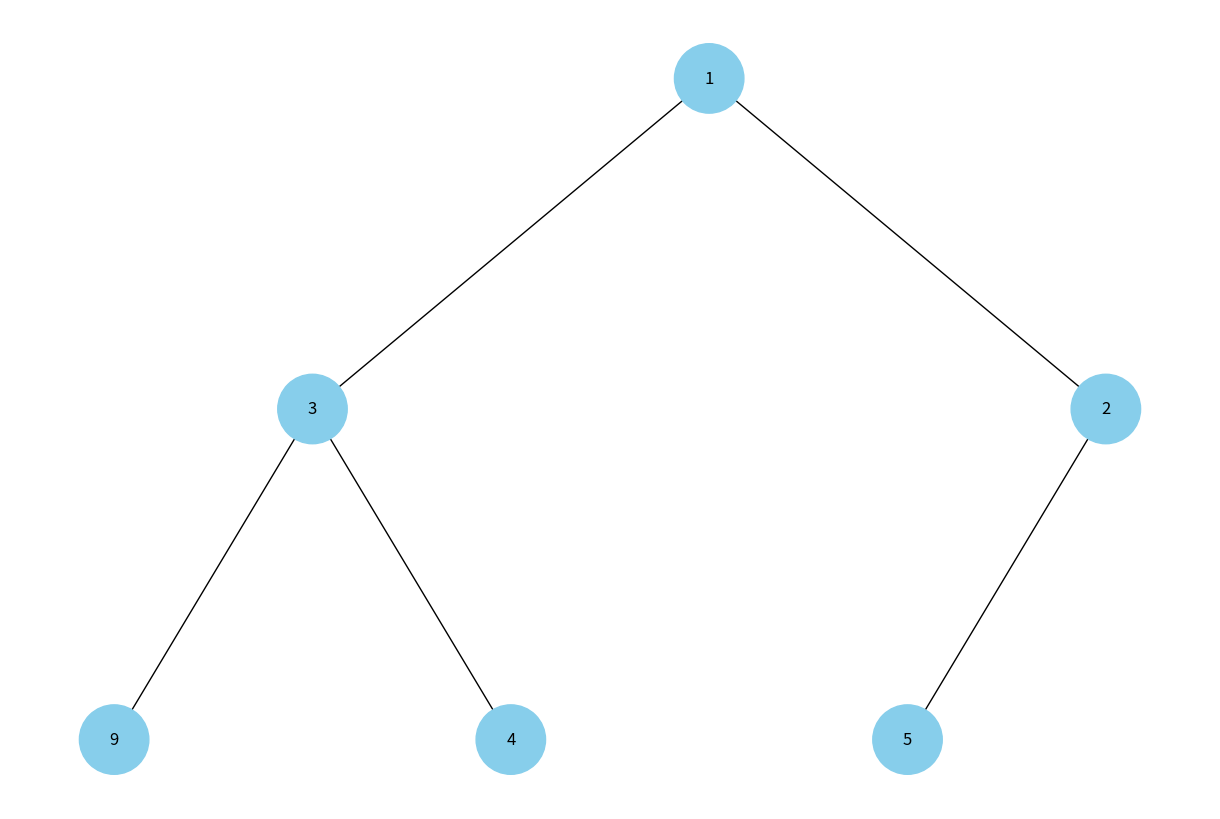

The script that saved this image:
import uuid
import networkx as nx
import matplotlib.pyplot as plt
import heapq

class Node:
    def __init__(self, key, color="skyblue"):
        self.left = None
        self.right = None
        self.val = key
        self.color = color
        self.id = str(uuid.uuid4())

def add_edges(graph, node, pos, x=0, y=0, layer=1):
    if node is not None:
        graph.add_node(node.id, color=node.color, label=node.val)
        if node.left:
            graph.add_edge(node.id, node.left.id)
            l = x - 1 / 2 ** layer
            pos[node.left.id] = (l, y - 1)
            l = add_edges(graph, node.left, pos, x=l, y=y - 1, layer=layer + 1)
        if node.right:
            graph.add_edge(node.id, node.right.id)
            r = x + 1 / 2 ** layer
            pos[node.right.id] = (r, y - 1)
            r = add_edges(graph, node.right, pos, x=r, y=y - 1, layer=layer + 1)
    return graph

def draw_tree(tree_root):
    tree = nx.DiGraph()
    pos = {tree_root.id: (0, 0)}
    tree = add_edges(tree, tree_root, pos)
    colors = [node[1]['color'] for node in tree.nodes(data=True)]
    labels = {node[0]: node[1]['label'] for node in tree.nodes(data=True)}
    plt.figure(figsize=(12, 8))
    nx.draw(tree, pos=pos, labels=labels, arrows=False, node_size=2500, node_color=colors)
    plt.show()

def heapify(arr):
    heapq.heapify(arr)
    nodes = {}
    for i, val in enumerate(arr):
        node = Node(val)
        nodes[i] = node
        if i != 0:
            parent = (i - 1) // 2
            if not nodes[parent].left:
                nodes[parent].left = node
            else:
                nodes[parent].right = node
    return nodes[0]

def dfs(node, visited=None):
    if visited is None:
        visited = []
    if node:
        visited.append(node.val)
        dfs(node.left, visited)
        dfs(node.right, visited)
    return visited

def bfs(root):
    visited = []
    queue = [root]
    while queue:
        node = queue.pop(0)
        if node:
            visited.append(node.val)
            queue.append(node.left)
            queue.append(node.right)
    return visited

# Приклад масиву значень
values = [3, 9, 2, 1, 4, 5]

# Створення купи та відображення дерева
root = heapify(values)
draw_tree(root)

# Виконання обходу в глибину та в ширину
dfs_result = dfs(root)
bfs_result = bfs(root)

print("DFS Order:", dfs_result)
print("BFS Order:", bfs_result)
